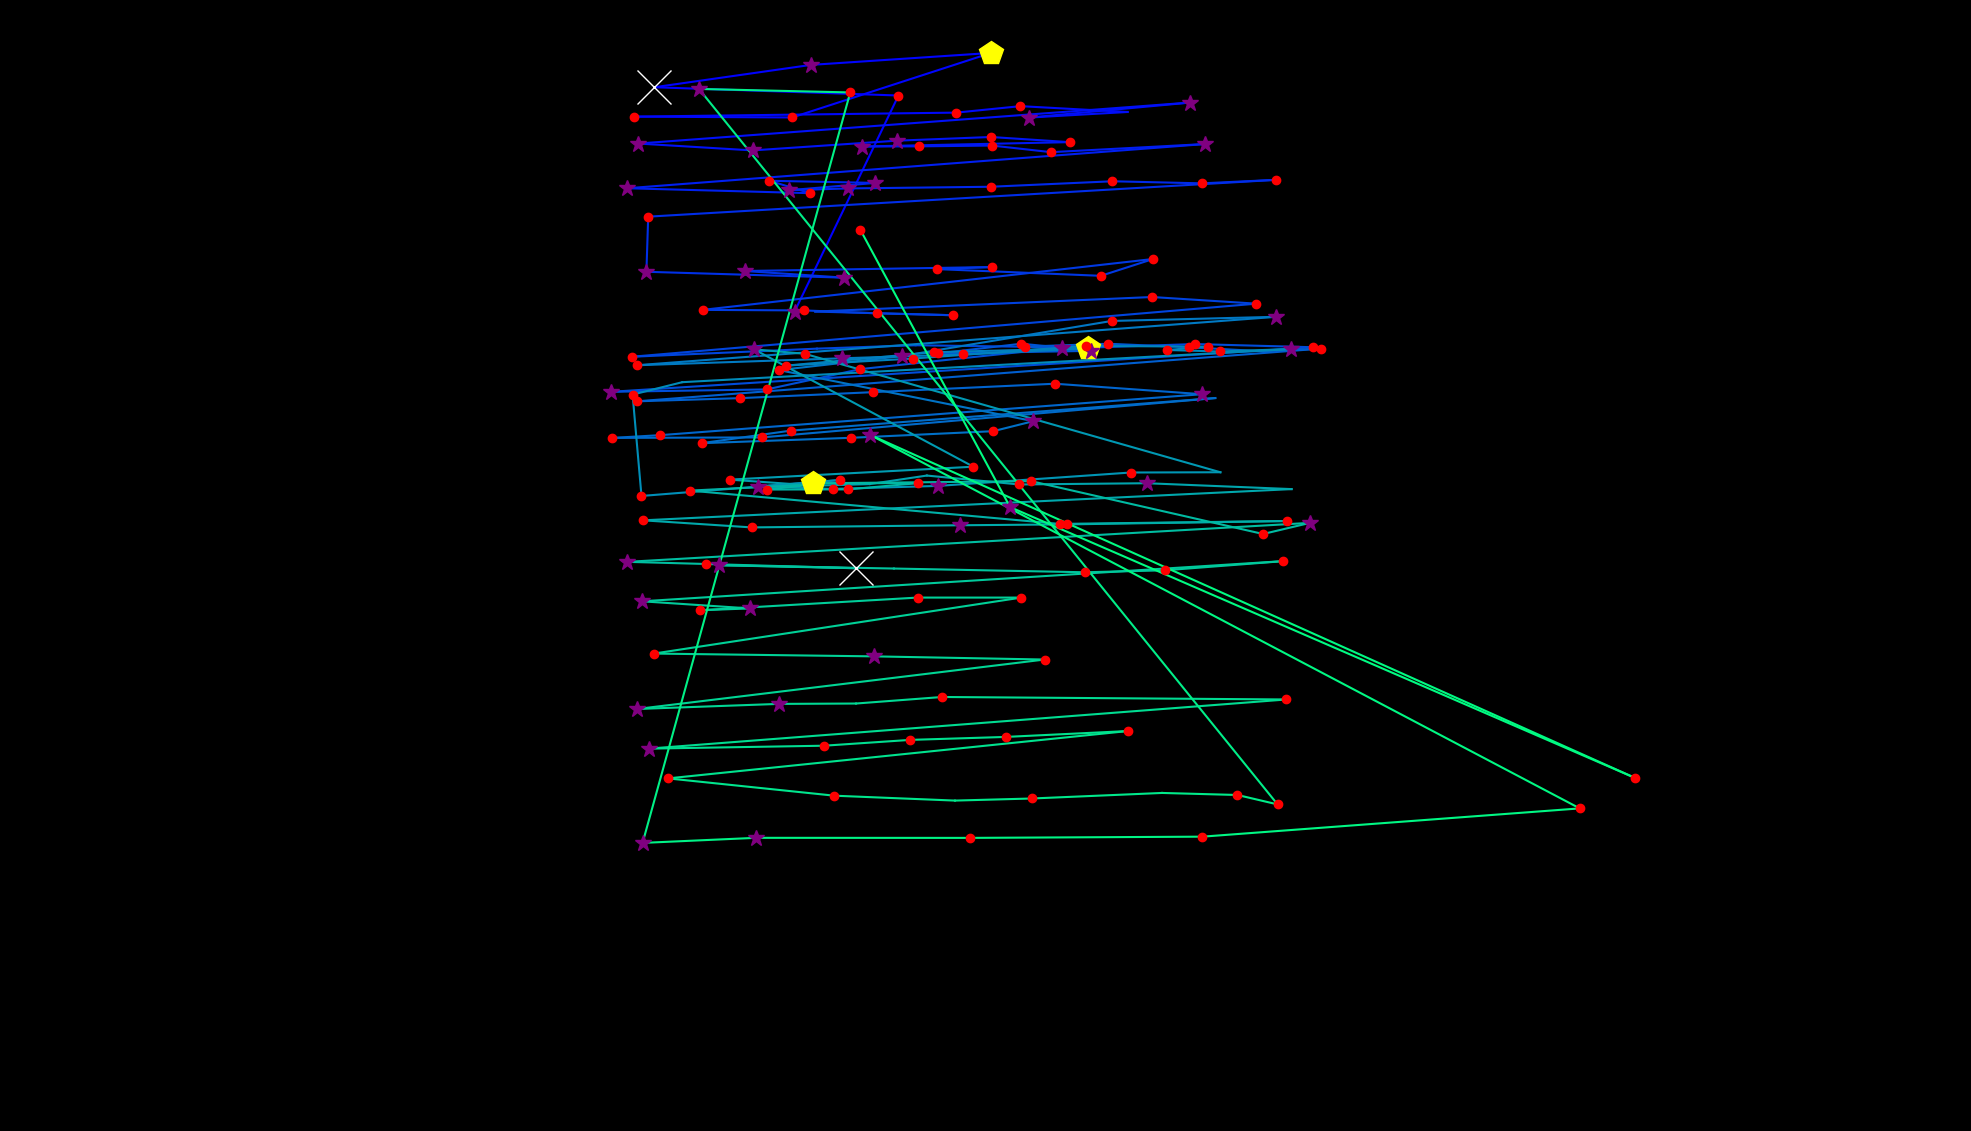

The table this chart was drawn from, first rows:
fixation_id, timestamp, avg_gaze_x, avg_gaze_y, duration
0.0, 48.21, 1032, 1064, 253.1
1.0, 470, 1167, 1345, 168.7
2.0, 662.8, 849.9, 1356, 614.6
3.0, 1302, 1053, 1385, 265.1
4.0, 1591, 1287, 1400, 409.7
5.0, 2085, 1029, 1316, 168.7
6.0, 2338, 823.3, 1317, 168.7
7.0, 2591, 1242, 1323, 156.7
8.0, 2772, 1325, 1331, 192.8
9.0, 3037, 1464, 1323, 108.5
10.0, 3170, 1337, 1316, 253.1
11.0, 3652, 1545, 1336, 361.5
12.0, 4122, 828.9, 1282, 313.3
13.0, 4459, 977.4, 1273, 277.2
14.0, 4760, 1165, 1286, 337.4
15.0, 5122, 1287, 1291, 204.9
16.0, 5387, 1389, 1284, 144.6
17.0, 5604, 1119, 1279, 313.3
18.0, 5941, 1193, 1279, 132.6
19.0, 6098, 1288, 1280, 204.9
20.0, 6327, 1365, 1271, 132.6
21.0, 6544, 1565, 1282, 385.6
22.0, 7014, 814.5, 1224, 253.1
23.0, 7315, 1052, 1218, 120.5
24.0, 7460, 999.3, 1234, 241
25.0, 7725, 1137, 1231, 265.1
26.0, 8014, 1025, 1222, 265.1
27.0, 8303, 1101, 1224, 289.2
28.0, 8629, 1286, 1226, 132.6
29.0, 8858, 1445, 1233, 144.6
30.0, 9039, 1561, 1231, 156.7
31.0, 9231, 1657, 1235, 120.5
32.0, 9436, 841.8, 1187, 241
33.0, 9786, 839.5, 1116, 289.2
34.0, 10099, 1096, 1108, 349.5
35.0, 10509, 967.1, 1117, 325.4
36.0, 10907, 1288, 1122, 192.8
37.0, 11123, 1216, 1119, 204.9
38.0, 11401, 1430, 1111, 204.9
39.0, 11810, 1498, 1132, 168.7
40.0, 12039, 912.5, 1066, 144.6
41.0, 12220, 1044, 1066, 168.7
42.0, 12413, 1139, 1062, 168.7
43.0, 12606, 1238, 1059, 180.8
44.0, 12823, 1059, 1064, 96.41
45.0, 13088, 1496, 1083, 229
46.0, 13341, 1632, 1074, 168.7
47.0, 13787, 820.8, 1006, 168.7
48.0, 14004, 1061, 1016, 108.5
49.0, 14160, 1189, 1020, 96.41
50.0, 14389, 1413, 1017, 494.1
51.0, 14908, 1552, 1022, 204.9
52.0, 15137, 1706, 1018, 180.8
53.0, 15414, 793.8, 960, 265.1
54.0, 15715, 995.6, 963.1, 180.8
55.0, 15920, 1117, 989.5, 156.7
56.0, 16281, 1379, 1017, 265.1
57.0, 16896, 1326, 1022, 156.7
58.0, 17077, 1218, 1010, 229
59.0, 17330, 1417, 1013, 373.6
... 113 more rows
